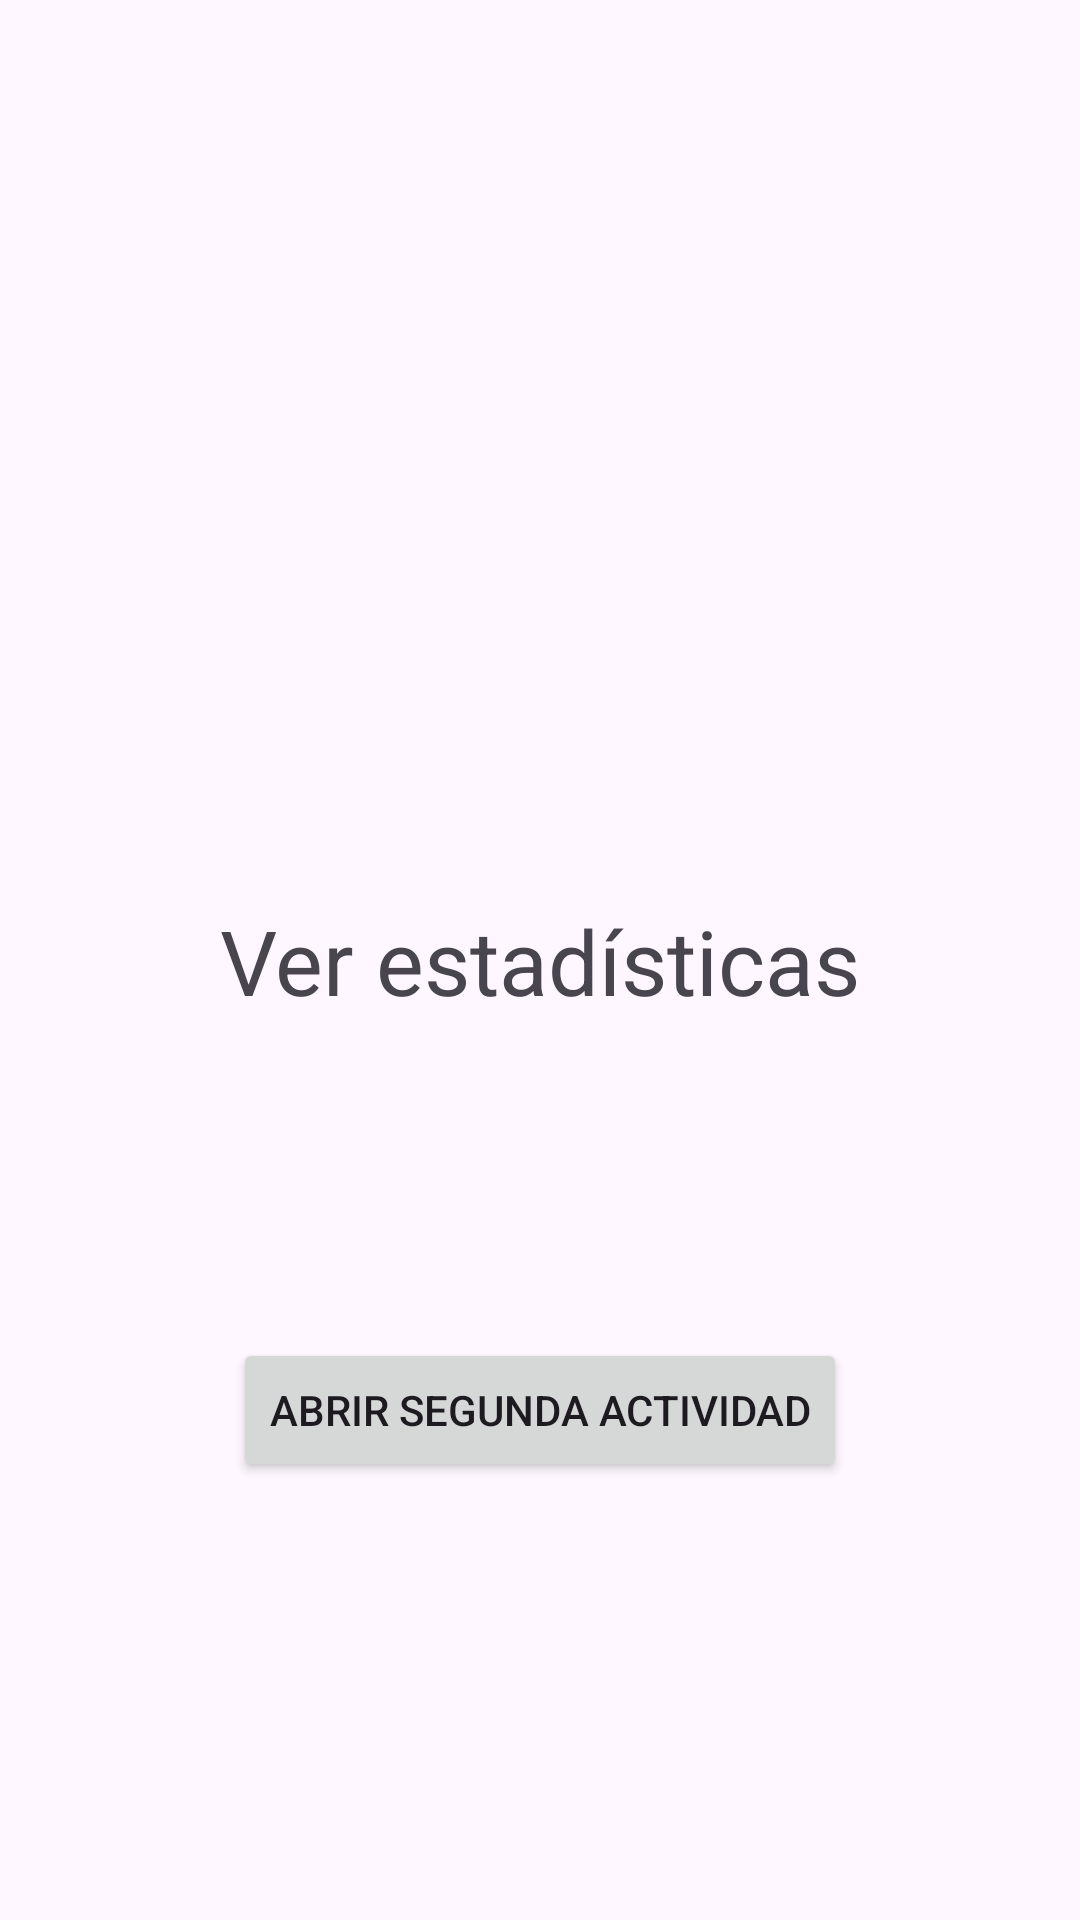

Produce the Android XML layout that renders to this screen, including the resource entries it uses.
<!-- AndroidManifest.xml: application theme Theme.FocusMau -->
<!-- res/layout/activity_timer.xml -->
<?xml version="1.0" encoding="utf-8"?>
<androidx.constraintlayout.widget.ConstraintLayout xmlns:android="http://schemas.android.com/apk/res/android"
    android:layout_width="match_parent"
    android:layout_height="match_parent"
    xmlns:app="http://schemas.android.com/apk/res-auto">

    <TextView
        android:id="@+id/tvTextoPrueba"
        android:layout_width="wrap_content"
        android:layout_height="wrap_content"
        android:text="Ver estadísticas"
        android:textSize="30sp"
        app:layout_constraintBottom_toBottomOf="parent"
        app:layout_constraintEnd_toEndOf="parent"
        app:layout_constraintStart_toStartOf="parent"
        app:layout_constraintTop_toTopOf="parent"
        />

    <Button
        android:layout_width="wrap_content"
        android:layout_height="wrap_content"
        android:text="Abrir Segunda Actividad"
        app:layout_constraintBottom_toBottomOf="parent"
        app:layout_constraintEnd_toEndOf="parent"
        app:layout_constraintStart_toStartOf="parent"
        app:layout_constraintTop_toTopOf="@id/tvTextoPrueba"
        />


</androidx.constraintlayout.widget.ConstraintLayout>
<!-- resources referenced by this layout -->
<resources>
  <style name="Theme.FocusMau" parent="Base.Theme.FocusMau" />
  <style name="Base.Theme.FocusMau" parent="Theme.Material3.DayNight.NoActionBar">
          
          
      </style>
</resources>
